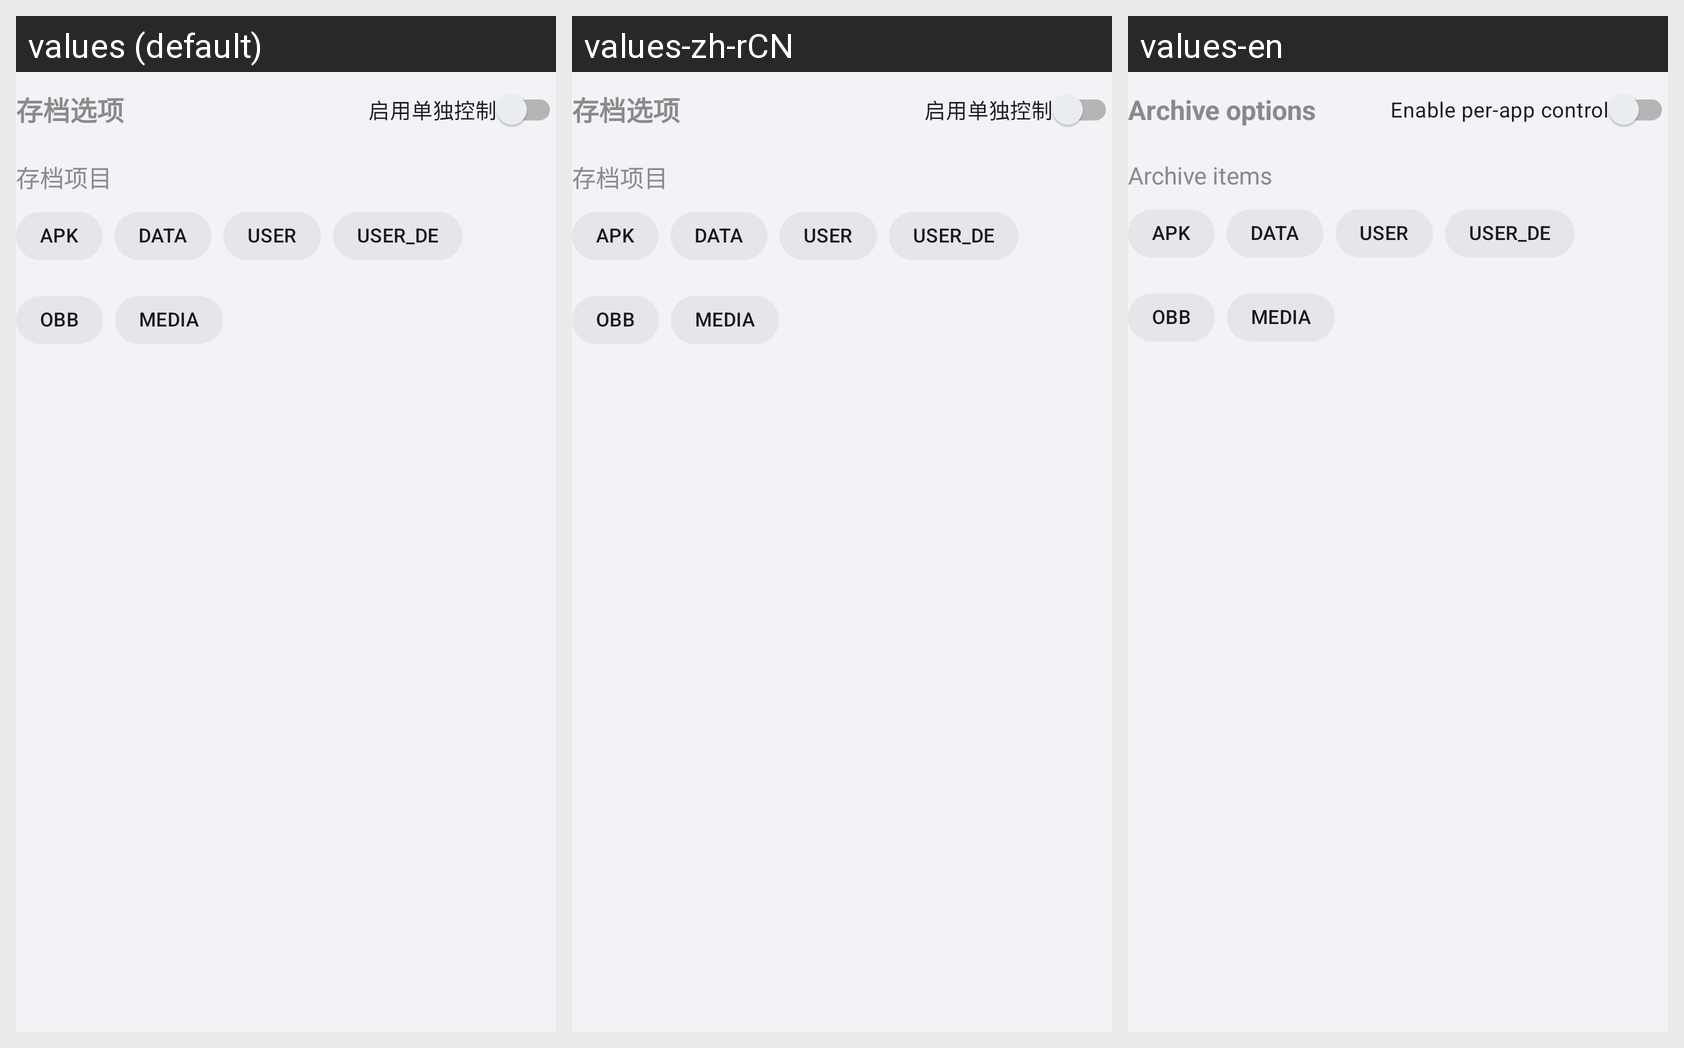

The Android screen above is rendered under several locales of the same app. Produce the string resources it draws, with the default and per-locale values.
Android screen res/layout/include_shot_options.xml rendered under 3 locales, left to right: values (default), values-zh-rCN, values-en. Device: Nexus 5 (rendered at 1080×1920; each locale shown at half size, 540×960, under a caption strip naming it); theme Theme.AppSnapshot.
Strings drawn on this screen, with the default value and each locale's value (text and hints the layout hard-codes, and strings that could not be matched under every locale, appear in the picture but are not listed):

shot_options_title
  values: 存档选项
  values-zh-rCN: 存档选项
  values-en: Archive options

shot_enable_individual
  values: 启用单独控制
  values-zh-rCN: 启用单独控制
  values-en: Enable per-app control

shot_items_label
  values: 存档项目
  values-zh-rCN: 存档项目
  values-en: Archive items

shot_item_apk
  values: APK
  values-zh-rCN: APK
  values-en: APK

shot_item_data
  values: DATA
  values-zh-rCN: DATA
  values-en: DATA

shot_item_user
  values: USER
  values-zh-rCN: USER
  values-en: USER

shot_item_user_de
  values: USER_DE
  values-zh-rCN: USER_DE
  values-en: USER_DE

shot_item_obb
  values: OBB
  values-zh-rCN: OBB
  values-en: OBB

shot_item_media
  values: MEDIA
  values-zh-rCN: MEDIA
  values-en: MEDIA
